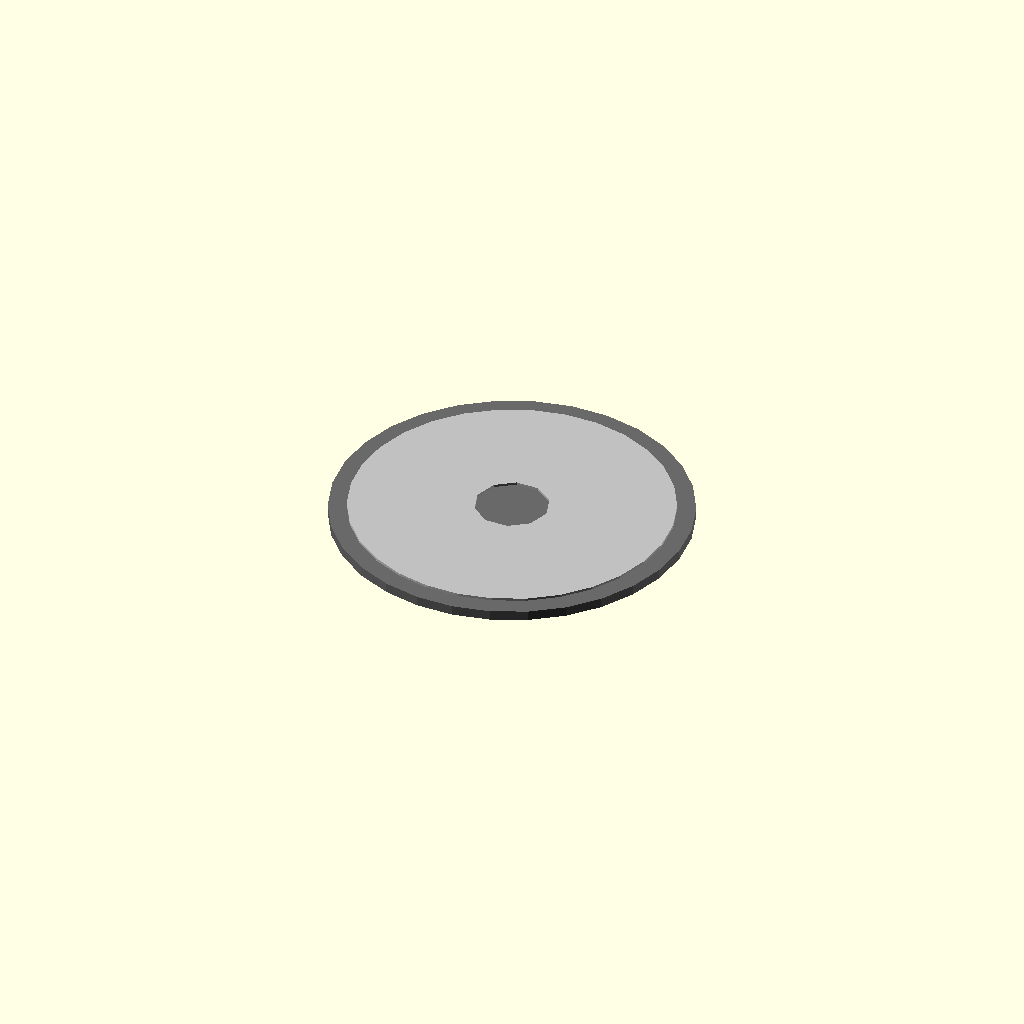
Cell 1: rendered with the file's own defaults.
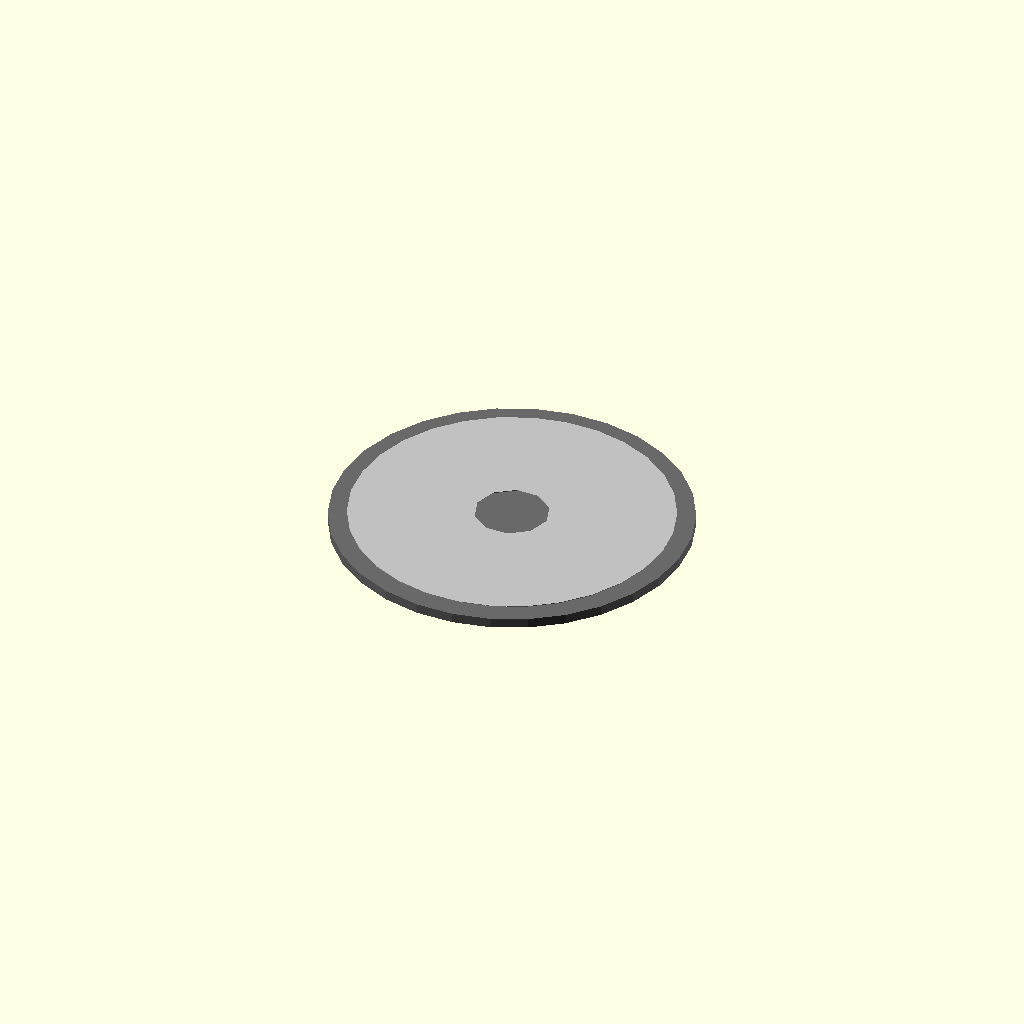
Cell 2: thickness = 0.05 (everything else at default).
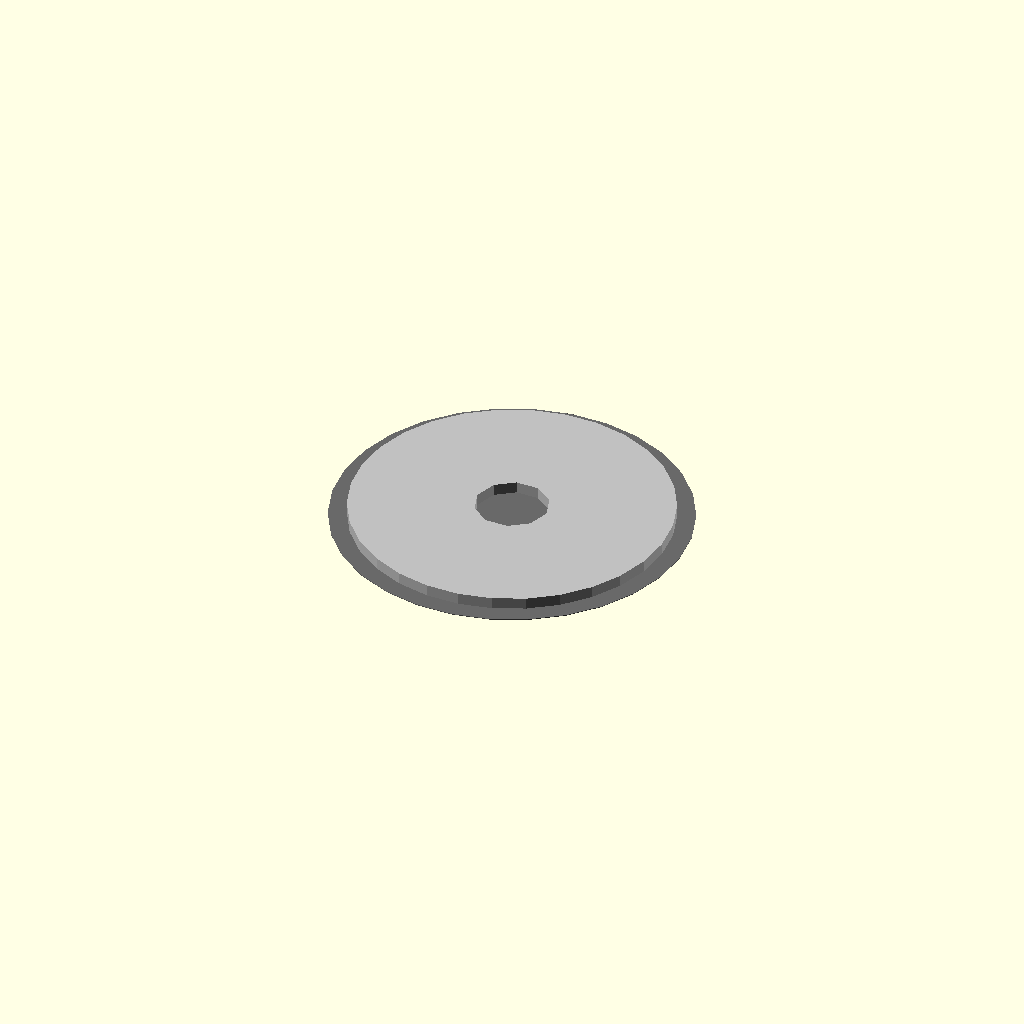
Cell 3: grommet_lip_thickness = 0.05 (everything else at default).
All cells are drawn from one camera (rotation 55°, 0°, 25°, orthographic, colour scheme Cornfield), so only the parameter changes between them.
OpenSCAD source file results/nopscadlib/ablations/no_multiview/scad/washer__M6_penny_washer.scad:
// Parameters
inner_diameter = 6; //[3:12:0.1]
outer_diameter = 26; //[13:52:0.1]
thickness = 1.5; //[0.75:3:0.05]
eps = 0.5; //[0.2:2:0.1]
grommet_lip_thickness = 0.8; //[0.4:1.6:0.05]
grommet_lip_radial = 1.5; //[0.75:3:0.05]

// Connectivity overlap (1-2mm) to guarantee attachment
overlap = 1.0;

// Penny Washer - complete geometry
module penny_washer() {
  color("Silver")
  difference() {
    cylinder(r=outer_diameter/2, h=thickness, center=true);
    cylinder(r=inner_diameter/2, h=thickness + 2*eps, center=true);
  }
}

// Round Grommet Top - attached to washer with overlap
module round_grommet_top() {
  // Place so it intersects the washer by `overlap`
  // Washer top face (centered) is at +thickness/2
  // Grommet bottom face (centered) is at z - grommet_lip_thickness/2
  // Set bottom = washer_top - overlap
  zc = (thickness/2 - overlap) + grommet_lip_thickness/2;

  color("DimGray")
    translate([0, 0, zc])
      cylinder(r=outer_diameter/2 + grommet_lip_radial,
               h=grommet_lip_thickness,
               center=true);
}

// Single connected washer body (no extra floating rods)
module washer() {
  union() {
    penny_washer();
    round_grommet_top();
  }
}

// Output: washer only (as requested)
washer();
Parameter table extracted from the source (name, type, default, range or options):
inner_diameter: number, default 6, range 0.1 to 3, step 12
outer_diameter: number, default 26, range 0.1 to 13, step 52
thickness: number, default 1.5, range 0.05 to 0.75, step 3
eps: number, default 0.5, range 0.1 to 0.2, step 2
grommet_lip_thickness: number, default 0.8, range 0.05 to 0.4, step 1.6
grommet_lip_radial: number, default 1.5, range 0.05 to 0.75, step 3
overlap: number, default 1
